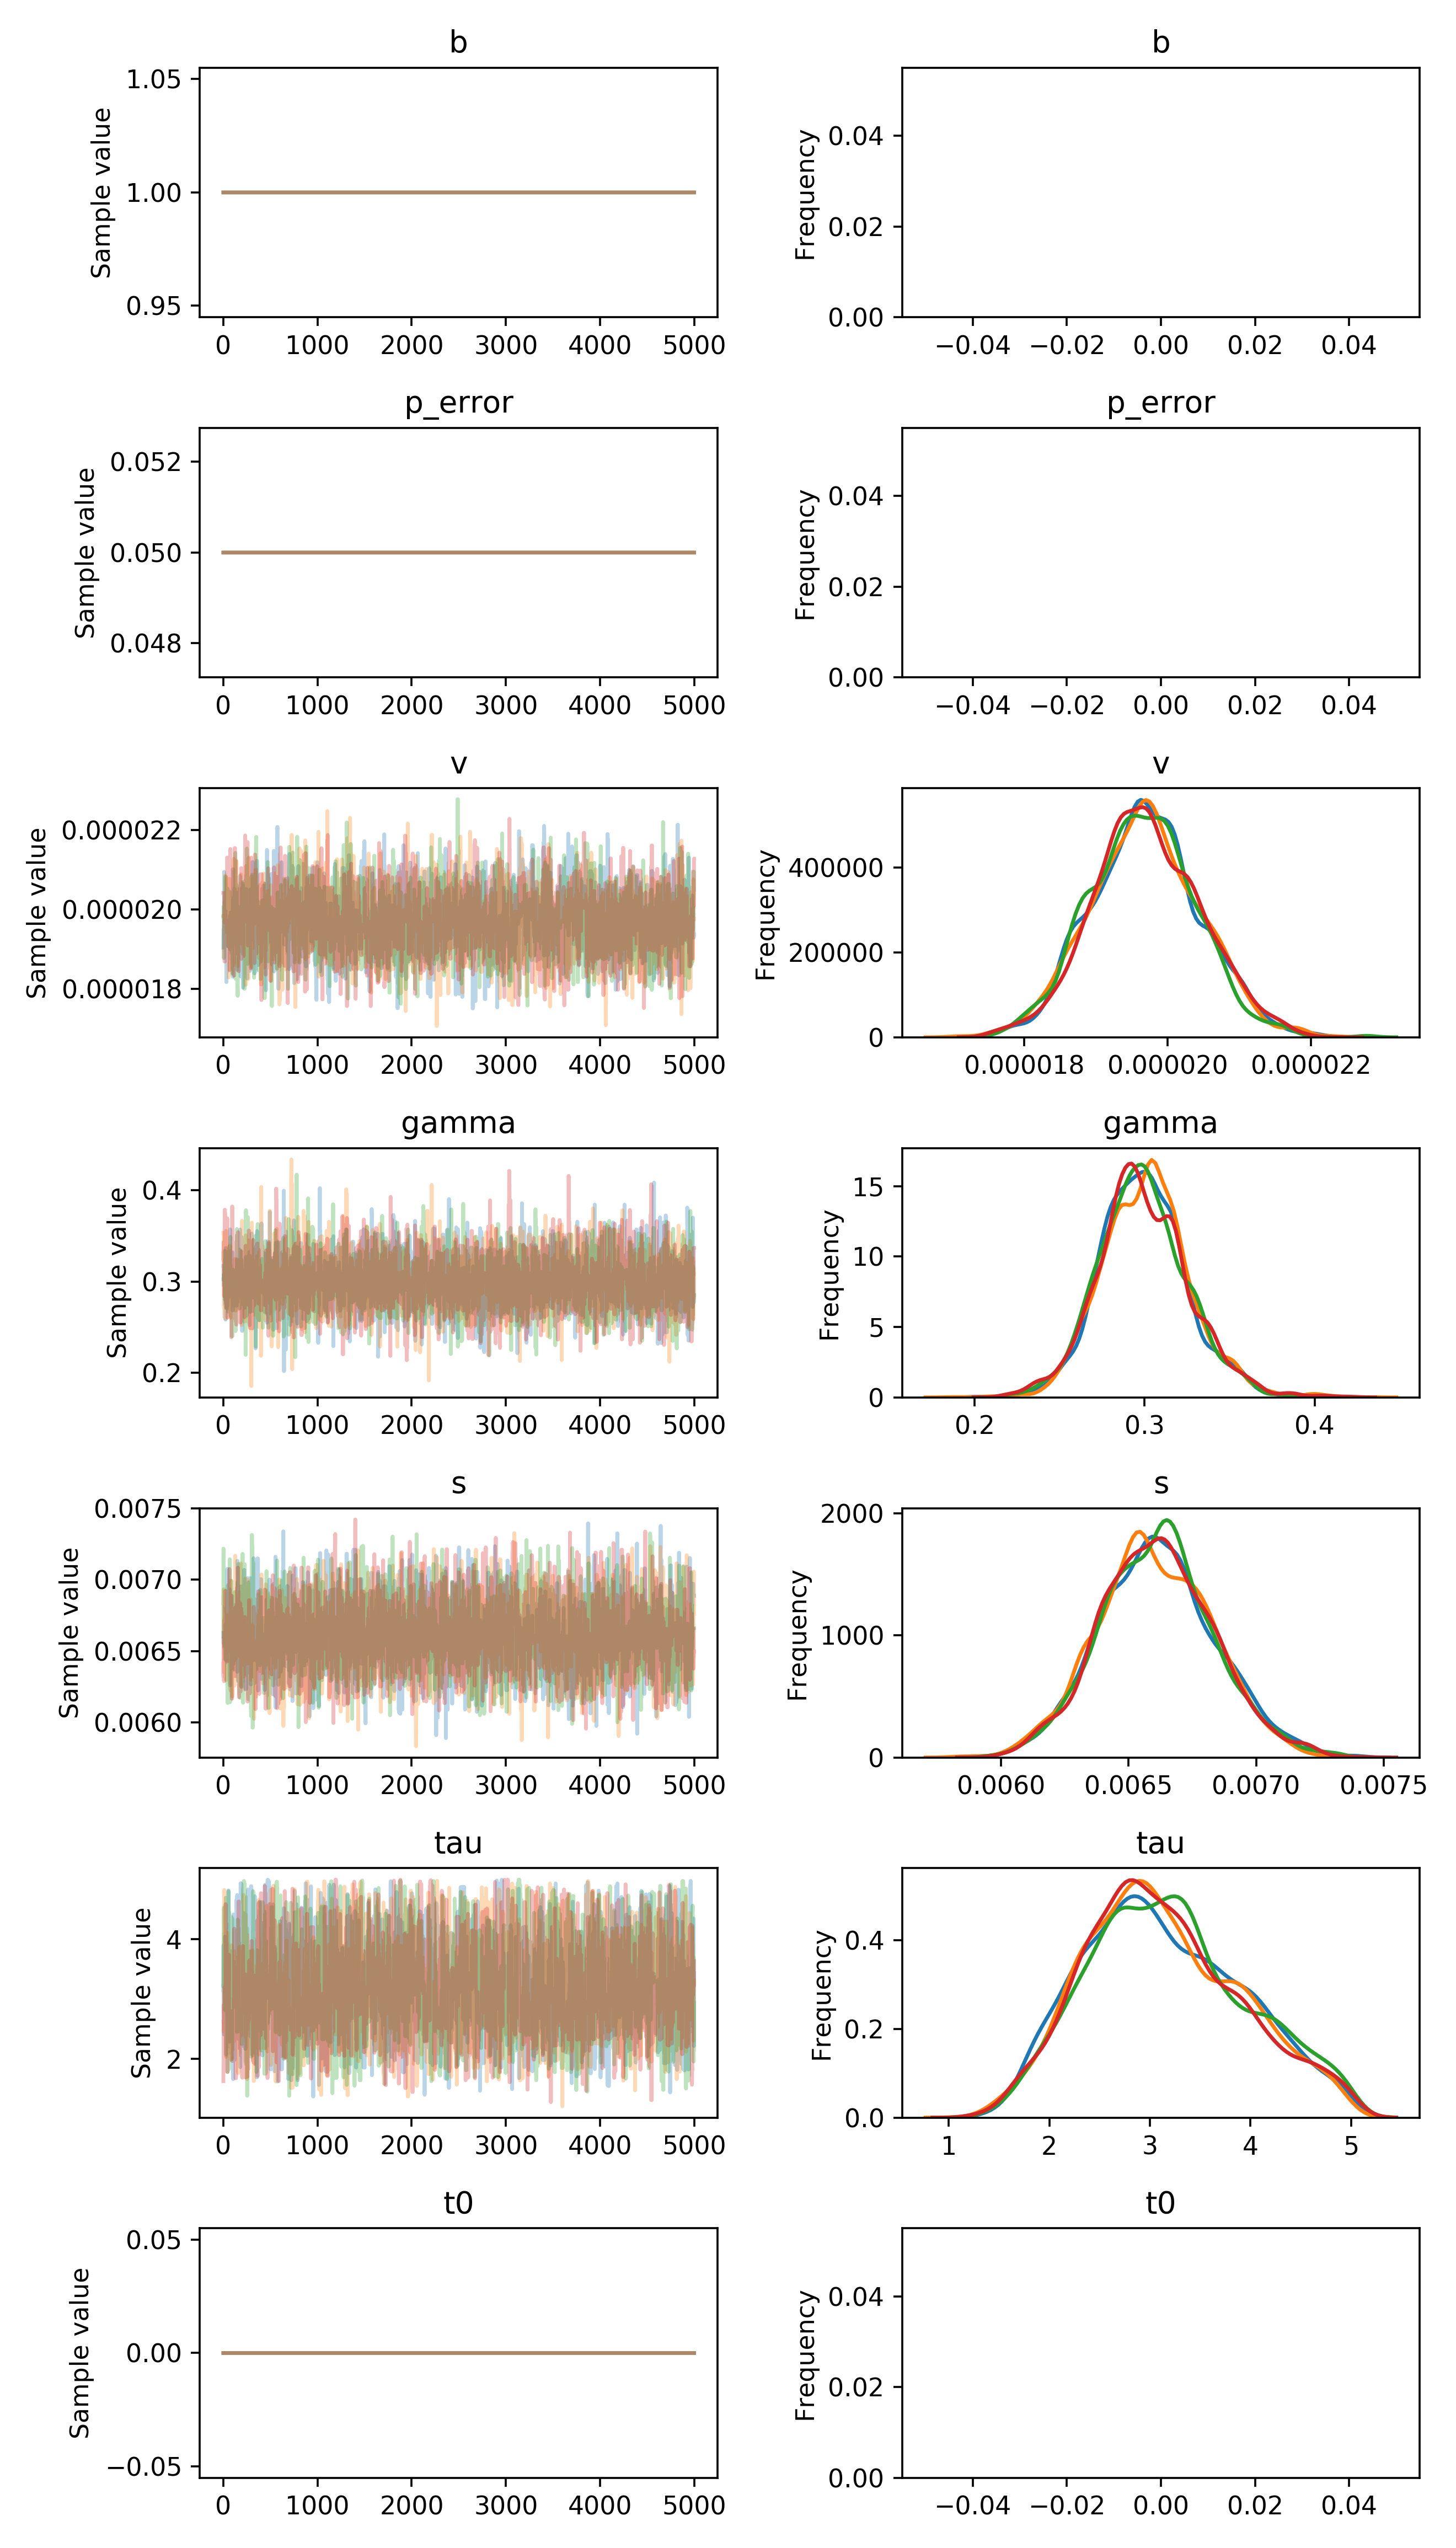

The file beside this chart, header and first rows:
, b, p_error, v__0_0, gamma__0_0, s__0_0, tau__0_0, t0__0_0
0, 1.0, 0.05, 1.9743021264302745e-05, 0.4453, 0.006628, 1.782, 0.0
1, 1.0, 0.05, 2.0071293966521225e-05, 0.4453, 0.00655, 2.147, 0.0
2, 1.0, 0.05, 2.0071293966521225e-05, 0.4453, 0.00655, 1.645, 0.0
3, 1.0, 0.05, 2.0222393029474086e-05, 0.4453, 0.00655, 1.645, 0.0
4, 1.0, 0.05, 2.0222393029474086e-05, 0.4033, 0.00655, 1.645, 0.0
5, 1.0, 0.05, 2.0222393029474086e-05, 0.4033, 0.006342, 1.54, 0.0
6, 1.0, 0.05, 1.986428251556302e-05, 0.4033, 0.006342, 1.507, 0.0
7, 1.0, 0.05, 1.986428251556302e-05, 0.4033, 0.006309, 1.507, 0.0
8, 1.0, 0.05, 2.1719211651239388e-05, 0.4033, 0.006309, 1.507, 0.0
9, 1.0, 0.05, 2.1538994249629e-05, 0.4033, 0.006309, 1.636, 0.0
10, 1.0, 0.05, 2.1538994249629e-05, 0.4033, 0.006309, 1.636, 0.0
11, 1.0, 0.05, 1.999880270362378e-05, 0.4033, 0.006309, 1.66, 0.0
12, 1.0, 0.05, 1.9667120517172796e-05, 0.4033, 0.006309, 1.66, 0.0
13, 1.0, 0.05, 1.9667120517172796e-05, 0.405, 0.006309, 1.66, 0.0
14, 1.0, 0.05, 1.9667120517172796e-05, 0.405, 0.006301, 1.66, 0.0
15, 1.0, 0.05, 1.9667120517172796e-05, 0.405, 0.006301, 1.66, 0.0
16, 1.0, 0.05, 1.9781872966040176e-05, 0.405, 0.006301, 1.247, 0.0
17, 1.0, 0.05, 1.9781872966040176e-05, 0.405, 0.006247, 1.757, 0.0
18, 1.0, 0.05, 1.9781872966040176e-05, 0.405, 0.006218, 1.757, 0.0
19, 1.0, 0.05, 2.026770326832662e-05, 0.496, 0.006218, 1.19, 0.0
20, 1.0, 0.05, 2.0352475527480024e-05, 0.496, 0.006218, 1.19, 0.0
21, 1.0, 0.05, 2.0352475527480024e-05, 0.496, 0.006218, 1.466, 0.0
22, 1.0, 0.05, 2.0352475527480024e-05, 0.496, 0.006218, 1.059, 0.0
23, 1.0, 0.05, 2.0352475527480024e-05, 0.373, 0.006218, 1.059, 0.0
24, 1.0, 0.05, 1.9640919487256478e-05, 0.373, 0.006484, 1.311, 0.0
25, 1.0, 0.05, 2.020897736206924e-05, 0.373, 0.006455, 1.311, 0.0
26, 1.0, 0.05, 2.020897736206924e-05, 0.4713, 0.006455, 1.668, 0.0
27, 1.0, 0.05, 2.020897736206924e-05, 0.4713, 0.006421, 1.668, 0.0
28, 1.0, 0.05, 2.020897736206924e-05, 0.4713, 0.006421, 1.668, 0.0
29, 1.0, 0.05, 2.020897736206924e-05, 0.3374, 0.006207, 1.668, 0.0
30, 1.0, 0.05, 2.0321911731628712e-05, 0.3374, 0.006207, 1.668, 0.0
31, 1.0, 0.05, 2.0321911731628712e-05, 0.3374, 0.006376, 1.668, 0.0
32, 1.0, 0.05, 1.8703302436350808e-05, 0.3374, 0.006376, 1.668, 0.0
33, 1.0, 0.05, 1.8703302436350808e-05, 0.3374, 0.006376, 1.504, 0.0
34, 1.0, 0.05, 2.0104983436158584e-05, 0.3374, 0.006618, 1.504, 0.0
35, 1.0, 0.05, 2.0104983436158584e-05, 0.3691, 0.00658, 1.386, 0.0
36, 1.0, 0.05, 1.999706796867284e-05, 0.3741, 0.00658, 1.386, 0.0
37, 1.0, 0.05, 1.99184642775693e-05, 0.3741, 0.00658, 1.168, 0.0
38, 1.0, 0.05, 1.99184642775693e-05, 0.4694, 0.00658, 1.705, 0.0
39, 1.0, 0.05, 1.99184642775693e-05, 0.4694, 0.006712, 1.685, 0.0
40, 1.0, 0.05, 1.9046798775090847e-05, 0.4694, 0.006712, 1.663, 0.0
41, 1.0, 0.05, 1.9046798775090847e-05, 0.3513, 0.006905, 1.663, 0.0
42, 1.0, 0.05, 1.9046798775090847e-05, 0.3792, 0.006905, 1.663, 0.0
43, 1.0, 0.05, 1.9046798775090847e-05, 0.3792, 0.00691, 1.732, 0.0
44, 1.0, 0.05, 1.8989262390587113e-05, 0.3792, 0.00691, 1.732, 0.0
45, 1.0, 0.05, 2.0025946199513762e-05, 0.3792, 0.00647, 1.732, 0.0
46, 1.0, 0.05, 1.9271332713059874e-05, 0.3932, 0.00647, 1.486, 0.0
47, 1.0, 0.05, 2.0181846407121764e-05, 0.3932, 0.00647, 1.486, 0.0
48, 1.0, 0.05, 2.0181846407121764e-05, 0.3932, 0.00647, 1.486, 0.0
49, 1.0, 0.05, 1.945011439859842e-05, 0.3932, 0.00647, 1.786, 0.0
50, 1.0, 0.05, 1.945011439859842e-05, 0.4676, 0.00647, 1.786, 0.0
51, 1.0, 0.05, 1.945011439859842e-05, 0.4582, 0.00647, 1.786, 0.0
52, 1.0, 0.05, 1.945011439859842e-05, 0.4582, 0.00647, 1.152, 0.0
53, 1.0, 0.05, 1.945011439859842e-05, 0.4582, 0.00647, 2.025, 0.0
54, 1.0, 0.05, 1.945011439859842e-05, 0.4582, 0.006476, 2.025, 0.0
55, 1.0, 0.05, 1.945011439859842e-05, 0.3388, 0.006476, 1.436, 0.0
56, 1.0, 0.05, 1.9866875144162303e-05, 0.3514, 0.006476, 1.436, 0.0
57, 1.0, 0.05, 1.9866875144162303e-05, 0.4455, 0.006476, 1.436, 0.0
58, 1.0, 0.05, 2.0496295031296907e-05, 0.3503, 0.006476, 1.436, 0.0
59, 1.0, 0.05, 2.0496295031296907e-05, 0.408, 0.006476, 1.436, 0.0
... 19,940 more rows
